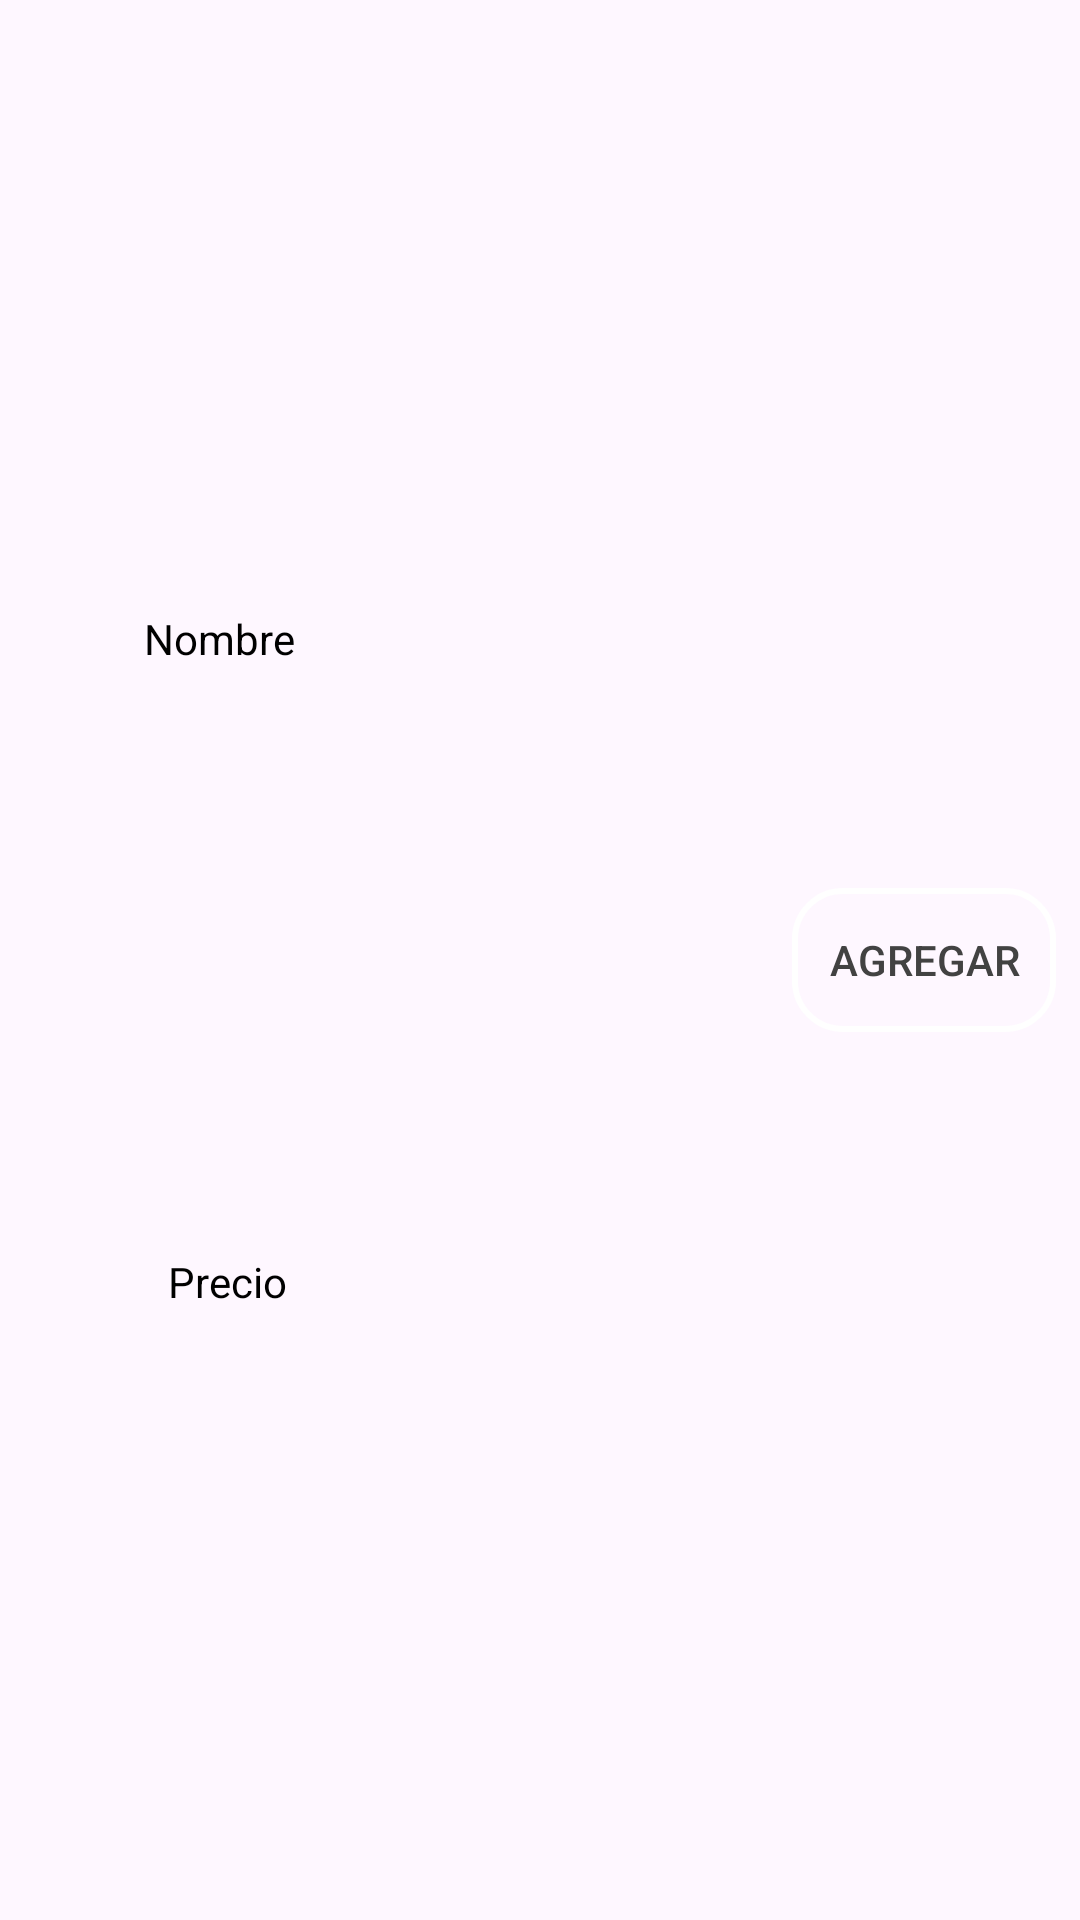

Android layout source for this screen:
<!-- AndroidManifest.xml: application theme Theme.Desafio2DSM -->
<!-- res/layout/rv_items.xml -->
<?xml version="1.0" encoding="utf-8"?>
<androidx.constraintlayout.widget.ConstraintLayout
    xmlns:android="http://schemas.android.com/apk/res/android"
    xmlns:app="http://schemas.android.com/apk/res-auto"
    xmlns:tools="http://schemas.android.com/tools"
    android:layout_width="match_parent"
    android:layout_height="wrap_content"
    android:padding="8dp">


    <TextView
        android:id="@+id/txtNombre"
        android:layout_width="wrap_content"
        android:layout_height="wrap_content"
        android:layout_marginStart="40dp"
        android:text="Nombre"
        android:textColor="@color/black"
        app:layout_constraintBottom_toTopOf="@+id/txtPrecio"
        app:layout_constraintStart_toStartOf="parent"
        app:layout_constraintTop_toTopOf="parent" />

    <TextView
        android:id="@+id/txtPrecio"
        android:layout_width="wrap_content"
        android:layout_height="wrap_content"
        android:layout_marginStart="48dp"
        android:text="Precio"
        android:textColor="@color/black"
        app:layout_constraintBottom_toBottomOf="parent"
        app:layout_constraintStart_toStartOf="parent"
        app:layout_constraintTop_toBottomOf="@+id/txtNombre" />

    <Button
        android:id="@+id/btnAddToCart"
        android:layout_width="wrap_content"
        android:layout_height="wrap_content"
        android:text="Agregar"
        android:background="@drawable/btnmain"
        android:textColor="@color/cardview_dark_background"
        app:layout_constraintEnd_toEndOf="parent"
        app:layout_constraintTop_toTopOf="parent"
        app:layout_constraintBottom_toBottomOf="parent"/>

</androidx.constraintlayout.widget.ConstraintLayout>
<!-- resources referenced by this layout -->
<resources>
  <color name="black">#FF000000</color>
  <!-- drawable btnmain (drawable) -->
  <?xml version="1.0" encoding="utf-8"?>
  <shape xmlns:android="http://schemas.android.com/apk/res/android">
      
      <solid android:color="@android:color/transparent" />
  
      
      <corners android:radius="16dp" />
  
      
      <stroke
          android:width="2dp"
          android:color="@android:color/white" /> 
  </shape>
  <style name="Theme.Desafio2DSM" parent="Base.Theme.Desafio2DSM" />
  <style name="Base.Theme.Desafio2DSM" parent="Theme.Material3.DayNight.NoActionBar">
          
          
      </style>
</resources>
